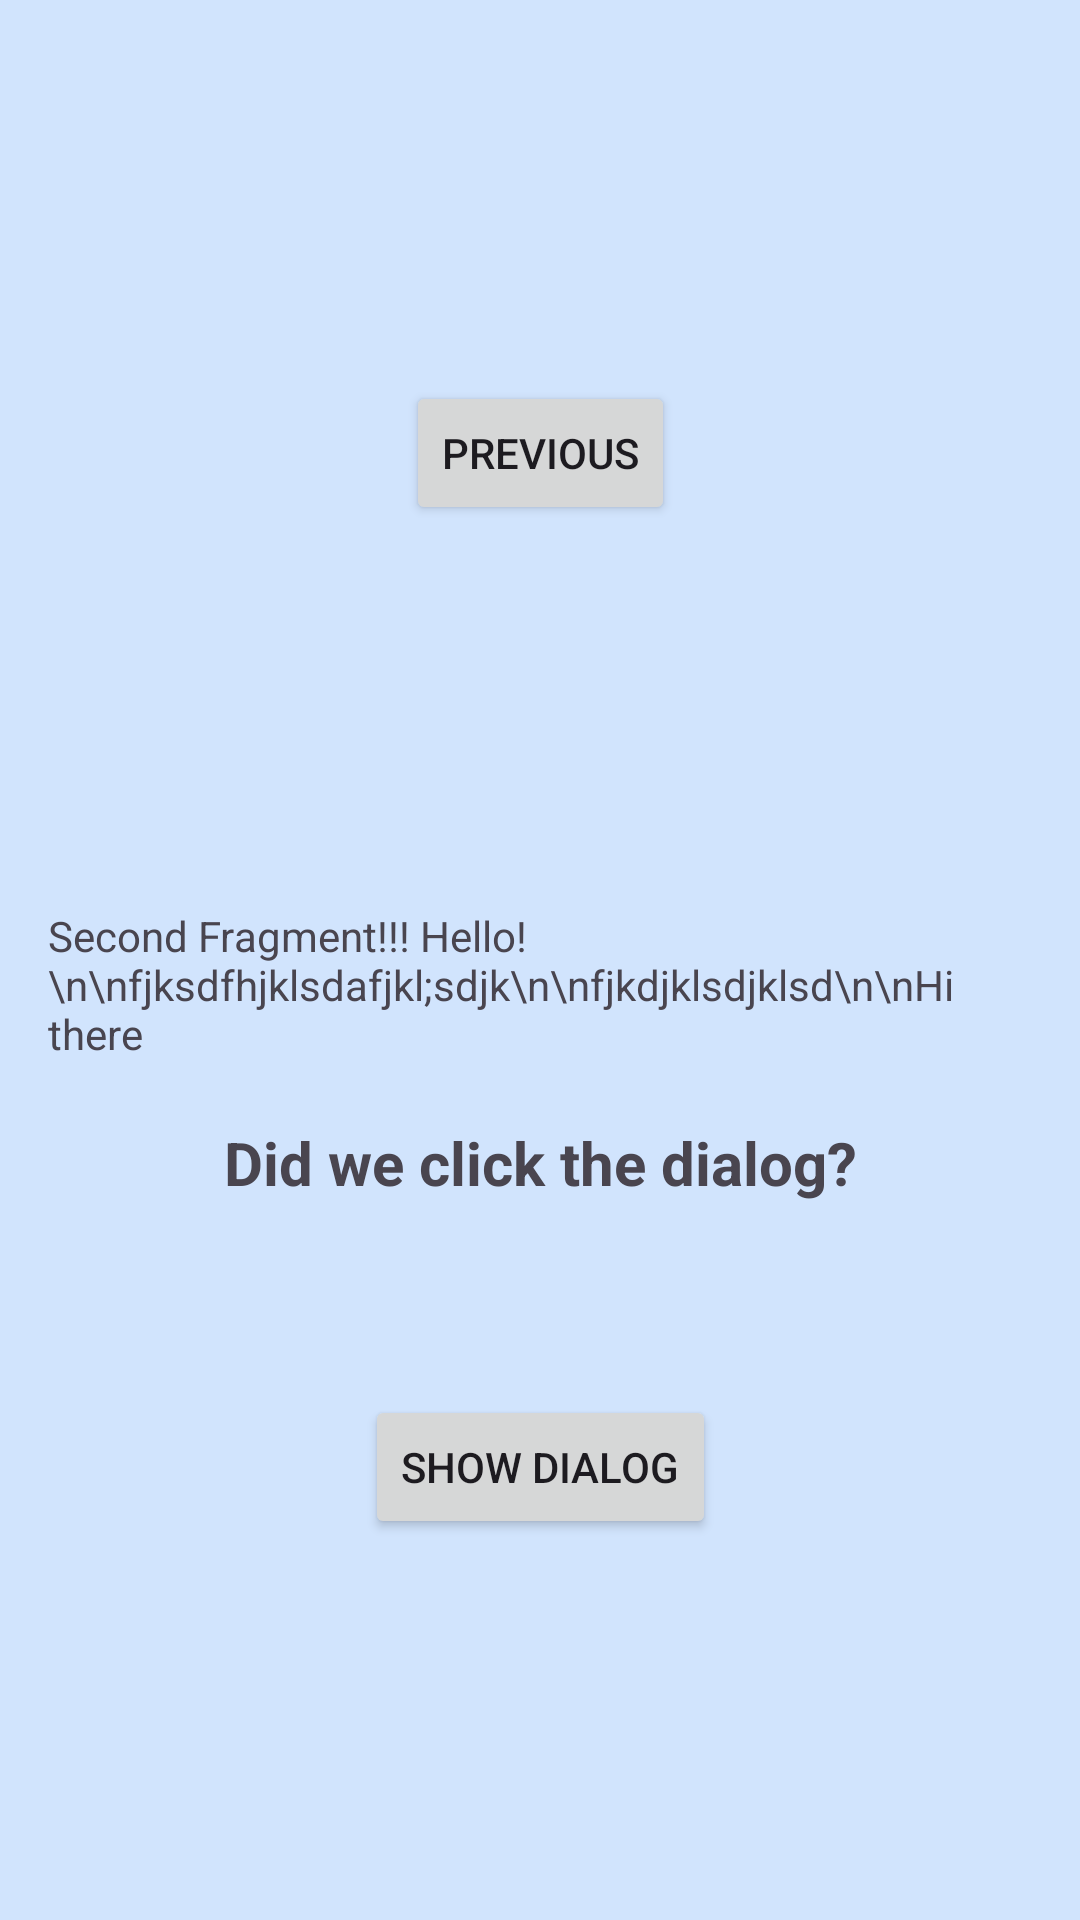

Write the Android layout XML for this screen, with the resource values it uses.
<!-- AndroidManifest.xml: application theme Theme.CoordinatorExample -->
<!-- res/layout/fragment_second.xml -->
<?xml version="1.0" encoding="utf-8"?>
<androidx.core.widget.NestedScrollView xmlns:android="http://schemas.android.com/apk/res/android"
    xmlns:app="http://schemas.android.com/apk/res-auto"
    xmlns:tools="http://schemas.android.com/tools"
    android:layout_width="match_parent"
    android:layout_height="match_parent"
    android:background="#332196F3"
    android:fillViewport="true"
    tools:context=".ui.second.SecondFragment">

    <androidx.constraintlayout.widget.ConstraintLayout
        android:layout_width="match_parent"
        android:layout_height="match_parent"
        android:padding="16dp">

        <Button
            android:id="@+id/button_second"
            android:layout_width="wrap_content"
            android:layout_height="wrap_content"
            android:text="@string/previous"
            app:layout_constraintBottom_toTopOf="@id/textview_second"
            app:layout_constraintEnd_toEndOf="parent"
            app:layout_constraintStart_toStartOf="parent"
            app:layout_constraintTop_toTopOf="parent" />

        <TextView
            android:id="@+id/textview_second"
            android:layout_width="wrap_content"
            android:layout_height="wrap_content"
            android:layout_marginTop="16dp"
            android:text="Second Fragment!!! Hello!\n\nfjksdfhjklsdafjkl;sdjk\n\nfjkdjklsdjklsd\n\nHi there"
            app:layout_constraintBottom_toTopOf="@id/dialogButton"
            app:layout_constraintEnd_toEndOf="parent"
            app:layout_constraintStart_toStartOf="parent"
            app:layout_constraintTop_toBottomOf="@id/button_second" />

        <TextView
            android:id="@+id/clickedDialogTv"
            android:layout_width="wrap_content"
            android:layout_height="wrap_content"
            android:layout_marginTop="20dp"
            android:text="Did we click the dialog?"
            android:textSize="20sp"
            android:textStyle="bold"
            app:layout_constraintLeft_toLeftOf="parent"
            app:layout_constraintRight_toRightOf="parent"
            app:layout_constraintTop_toBottomOf="@id/textview_second" />

        <Button
            android:id="@+id/dialogButton"
            android:layout_width="wrap_content"
            android:layout_height="wrap_content"
            android:text="Show dialog"
            app:layout_constraintBottom_toBottomOf="parent"
            app:layout_constraintLeft_toLeftOf="parent"
            app:layout_constraintRight_toRightOf="parent"
            app:layout_constraintTop_toBottomOf="@id/textview_second" />

    </androidx.constraintlayout.widget.ConstraintLayout>
</androidx.core.widget.NestedScrollView>
<!-- resources referenced by this layout -->
<resources>
  <string name="previous">Previous</string>
  <style name="Theme.CoordinatorExample" parent="Base.Theme.CoordinatorExample" />
  <style name="Base.Theme.CoordinatorExample" parent="Theme.Material3.DayNight.NoActionBar">
          
          
      </style>
</resources>
